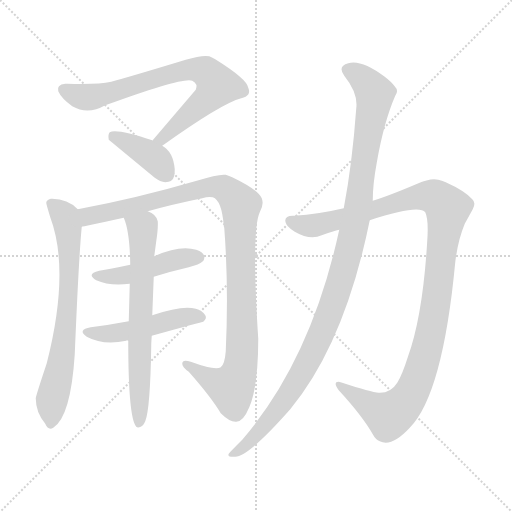
t = 0.00 s
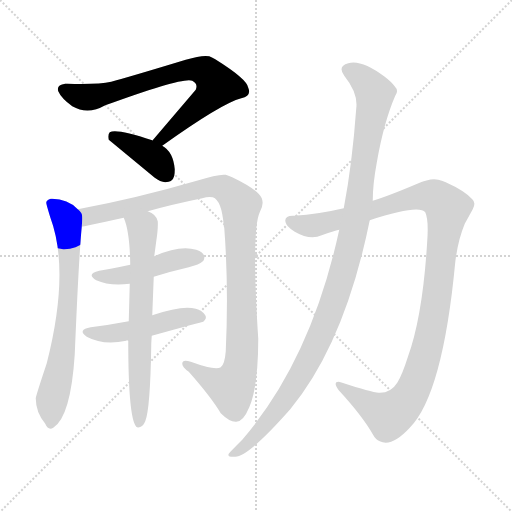
t = 1.57 s
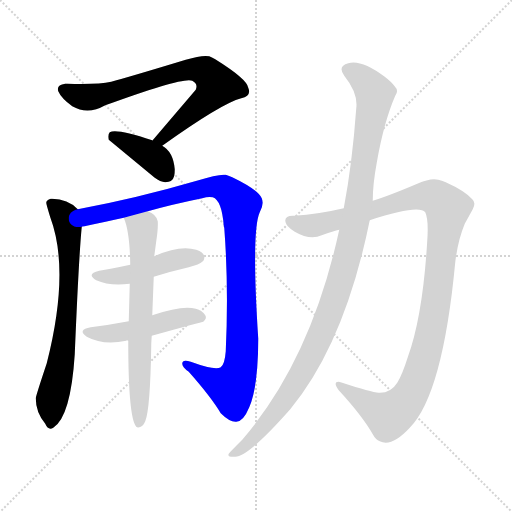
t = 3.13 s
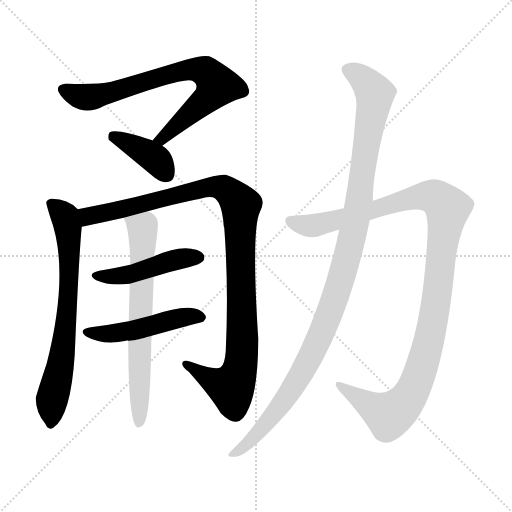
t = 4.70 s
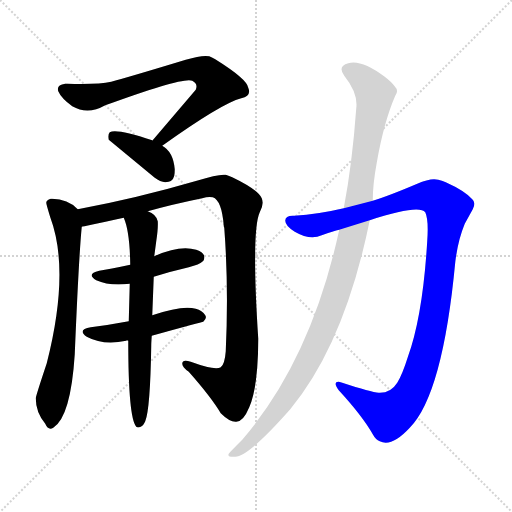
t = 6.26 s
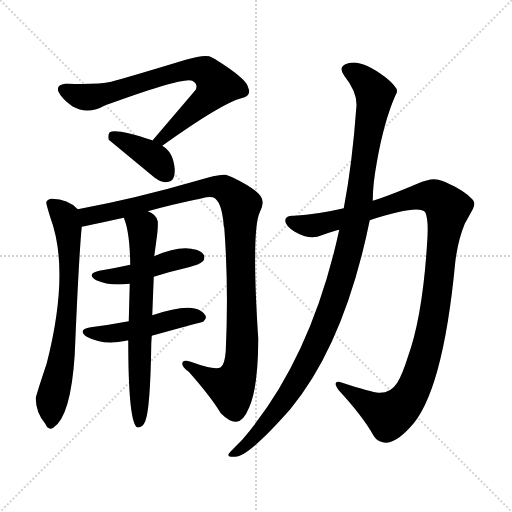
t = 7.83 s

The animated SVG that drew these frames (rendered in a browser with its animation timeline set to each time). Animation: 9 CSS @keyframes rules; one cycle of 7.83 s.

<svg version="1.1" viewBox="0 0 1024 1024" xmlns="http://www.w3.org/2000/svg">
  <g stroke="lightgray" stroke-dasharray="1,1" stroke-width="1" transform="scale(4, 4)">
    <line x1="0" y1="0" x2="256" y2="256"></line>
    <line x1="256" y1="0" x2="0" y2="256"></line>
    <line x1="128" y1="0" x2="128" y2="256"></line>
    <line x1="0" y1="128" x2="256" y2="128"></line>
  </g>
<g transform="scale(1, -1) translate(0, -900)">
   <style type="text/css">
    @keyframes keyframes0 {
      from {
       stroke: blue;
       stroke-dashoffset: 752;
       stroke-width: 128;
       }
       71% {
       animation-timing-function: step-end;
       stroke: blue;
       stroke-dashoffset: 0;
       stroke-width: 128;
       }
       to {
       stroke: black;
       stroke-width: 1024;
       }
       }
       #make-me-a-hanzi-animation-0 {
         animation: keyframes0 0.861979s both;
         animation-delay: 0.000000s;
         animation-timing-function: linear;
       }
    @keyframes keyframes1 {
      from {
       stroke: blue;
       stroke-dashoffset: 390;
       stroke-width: 128;
       }
       56% {
       animation-timing-function: step-end;
       stroke: blue;
       stroke-dashoffset: 0;
       stroke-width: 128;
       }
       to {
       stroke: black;
       stroke-width: 1024;
       }
       }
       #make-me-a-hanzi-animation-1 {
         animation: keyframes1 0.567383s both;
         animation-delay: 0.861979s;
         animation-timing-function: linear;
       }
    @keyframes keyframes2 {
      from {
       stroke: blue;
       stroke-dashoffset: 710;
       stroke-width: 128;
       }
       70% {
       animation-timing-function: step-end;
       stroke: blue;
       stroke-dashoffset: 0;
       stroke-width: 128;
       }
       to {
       stroke: black;
       stroke-width: 1024;
       }
       }
       #make-me-a-hanzi-animation-2 {
         animation: keyframes2 0.827799s both;
         animation-delay: 1.429362s;
         animation-timing-function: linear;
       }
    @keyframes keyframes3 {
      from {
       stroke: blue;
       stroke-dashoffset: 1072;
       stroke-width: 128;
       }
       78% {
       animation-timing-function: step-end;
       stroke: blue;
       stroke-dashoffset: 0;
       stroke-width: 128;
       }
       to {
       stroke: black;
       stroke-width: 1024;
       }
       }
       #make-me-a-hanzi-animation-3 {
         animation: keyframes3 1.122396s both;
         animation-delay: 2.257161s;
         animation-timing-function: linear;
       }
    @keyframes keyframes4 {
      from {
       stroke: blue;
       stroke-dashoffset: 465;
       stroke-width: 128;
       }
       60% {
       animation-timing-function: step-end;
       stroke: blue;
       stroke-dashoffset: 0;
       stroke-width: 128;
       }
       to {
       stroke: black;
       stroke-width: 1024;
       }
       }
       #make-me-a-hanzi-animation-4 {
         animation: keyframes4 0.628418s both;
         animation-delay: 3.379557s;
         animation-timing-function: linear;
       }
    @keyframes keyframes5 {
      from {
       stroke: blue;
       stroke-dashoffset: 488;
       stroke-width: 128;
       }
       61% {
       animation-timing-function: step-end;
       stroke: blue;
       stroke-dashoffset: 0;
       stroke-width: 128;
       }
       to {
       stroke: black;
       stroke-width: 1024;
       }
       }
       #make-me-a-hanzi-animation-5 {
         animation: keyframes5 0.647135s both;
         animation-delay: 4.007975s;
         animation-timing-function: linear;
       }
    @keyframes keyframes6 {
      from {
       stroke: blue;
       stroke-dashoffset: 683;
       stroke-width: 128;
       }
       69% {
       animation-timing-function: step-end;
       stroke: blue;
       stroke-dashoffset: 0;
       stroke-width: 128;
       }
       to {
       stroke: black;
       stroke-width: 1024;
       }
       }
       #make-me-a-hanzi-animation-6 {
         animation: keyframes6 0.805827s both;
         animation-delay: 4.655111s;
         animation-timing-function: linear;
       }
    @keyframes keyframes7 {
      from {
       stroke: blue;
       stroke-dashoffset: 1146;
       stroke-width: 128;
       }
       79% {
       animation-timing-function: step-end;
       stroke: blue;
       stroke-dashoffset: 0;
       stroke-width: 128;
       }
       to {
       stroke: black;
       stroke-width: 1024;
       }
       }
       #make-me-a-hanzi-animation-7 {
         animation: keyframes7 1.182617s both;
         animation-delay: 5.460938s;
         animation-timing-function: linear;
       }
    @keyframes keyframes8 {
      from {
       stroke: blue;
       stroke-dashoffset: 1124;
       stroke-width: 128;
       }
       79% {
       animation-timing-function: step-end;
       stroke: blue;
       stroke-dashoffset: 0;
       stroke-width: 128;
       }
       to {
       stroke: black;
       stroke-width: 1024;
       }
       }
       #make-me-a-hanzi-animation-8 {
         animation: keyframes8 1.164714s both;
         animation-delay: 6.643555s;
         animation-timing-function: linear;
       }
</style>
<path d="M 324.5 608.5 Q 443.5 693.5 482.5 703.5 Q 503.5 708.5 496.5 724.5 Q 494.5 741.5 430.5 781.5 Q 423.5 785.5 418.5 787.5 Q 404.5 790.5 371.5 780.5 Q 259.5 746.5 222.5 736.5 Q 195.5 730.5 134.5 732.5 L 130.5 732.5 Q 112.5 730.5 116.5 717.5 Q 122.5 703.5 144.5 687.5 Q 175.5 669.5 210.5 689.5 Q 369.5 747.5 384.5 738.5 Q 396.5 732.5 391.5 720.5 L 304.5 618.5 C 285.5 595.5 300.5 591.5 324.5 608.5 Z" fill="lightgray"></path> 
<path d="M 304.5 618.5 Q 305.5 619.5 304.5 619.5 Q 232.5 643.5 219.5 635.5 Q 215.5 631.5 217.5 620.5 L 309.5 544.5 Q 320.5 536.5 330.5 535.5 Q 345.5 535.5 348.5 548.5 Q 349.5 554.5 349.5 561.5 Q 346.5 596.5 324.5 608.5 C 299.5 624.5 330.5 603.5 304.5 618.5 Z" fill="lightgray"></path> 
<path d="M 155.5 481.5 Q 134.5 503.5 101.5 502.5 Q 92.5 499.5 92.5 494.5 Q 92.5 491.5 100.5 465.5 Q 140.5 358.5 93.5 173.5 Q 71.5 107.5 71.5 103.5 Q 71.5 75.5 90.5 52.5 Q 96.5 38.5 106.5 44.5 Q 141.5 66.5 149.5 191.5 Q 157.5 384.5 163.5 446.5 C 165.5 472.5 165.5 472.5 155.5 481.5 Z" fill="lightgray"></path> 
<path d="M 295.5 477.5 Q 345.5 491.5 404.5 503.5 Q 416.5 507.5 425.5 505.5 Q 443.5 499.5 447.5 448.5 Q 447.5 446.5 448.5 444.5 Q 457.5 326.5 451.5 197.5 Q 449.5 171.5 441.5 165.5 Q 430.5 158.5 381.5 176.5 Q 364.5 182.5 364.5 172.5 Q 364.5 165.5 377.5 156.5 Q 422.5 105.5 441.5 73.5 Q 459.5 55.5 472.5 56.5 Q 486.5 56.5 498.5 85.5 Q 516.5 127.5 516.5 222.5 Q 502.5 438.5 519.5 475.5 Q 528.5 491.5 523.5 503.5 Q 516.5 520.5 464.5 545.5 Q 458.5 548.5 451.5 550.5 Q 437.5 552.5 393.5 538.5 Q 273.5 503.5 155.5 481.5 C 126.5 475.5 134.5 440.5 163.5 446.5 Q 164.5 446.5 247.5 464.5 L 295.5 477.5 Z" fill="lightgray"></path> 
<path d="M 307.5 346.5 Q 342.5 357.5 377.5 365.5 Q 399.5 371.5 404.5 376.5 Q 408.5 379.5 408.5 383.5 Q 410.5 394.5 392.5 400.5 Q 359.5 410.5 308.5 387.5 L 260.5 370.5 Q 218.5 361.5 198.5 358.5 Q 171.5 352.5 192.5 339.5 Q 218.5 327.5 259.5 332.5 L 307.5 346.5 Z" fill="lightgray"></path> 
<path d="M 303.5 228.5 Q 404.5 256.5 406.5 256.5 Q 414.5 263.5 410.5 269.5 Q 404.5 279.5 391.5 282.5 Q 365.5 290.5 304.5 269.5 L 257.5 257.5 Q 220.5 250.5 181.5 245.5 Q 153.5 240.5 173.5 226.5 Q 206.5 208.5 252.5 218.5 Q 253.5 220.5 256.5 218.5 C 272.5 219.5 274.5 220.5 303.5 228.5 Z" fill="lightgray"></path> 
<path d="M 256.5 218.5 Q 256.5 64.5 272.5 46.5 Q 275.5 43.5 281.5 46.5 Q 286.5 48.5 290.5 57.5 Q 300.5 81.5 302.5 209.5 Q 302.5 214.5 303.5 228.5 L 304.5 269.5 L 307.5 346.5 L 308.5 387.5 L 312.5 417.5 Q 316.5 444.5 315.5 457.5 Q 312.5 471.5 295.5 477.5 C 269.5 492.5 237.5 492.5 247.5 464.5 Q 259.5 437.5 260.5 370.5 L 259.5 332.5 L 257.5 257.5 L 256.5 218.5 Z" fill="lightgray"></path> 
<path d="M 739.5 459.5 Q 837.5 491.5 850.5 475.5 Q 857.5 460.5 854.5 418.5 Q 845.5 267.5 815.5 185.5 Q 804.5 150.5 794.5 134.5 Q 781.5 113.5 757.5 114.5 Q 742.5 115.5 684.5 134.5 Q 678.5 136.5 676.5 136.5 Q 665.5 136.5 677.5 119.5 Q 724.5 68.5 745.5 31.5 Q 751.5 20.5 759.5 17.5 Q 783.5 5.5 819.5 44.5 Q 885.5 111.5 910.5 375.5 Q 915.5 418.5 929.5 452.5 L 945.5 481.5 Q 952.5 494.5 944.5 501.5 Q 929.5 518.5 891.5 535.5 Q 883.5 539.5 876.5 540.5 Q 861.5 544.5 834.5 532.5 Q 775.5 507.5 745.5 498.5 L 687.5 483.5 Q 636.5 471.5 588.5 468.5 Q 570.5 469.5 570.5 458.5 Q 570.5 448.5 589.5 436.5 Q 620.5 418.5 643.5 429.5 Q 667.5 438.5 678.5 440.5 L 739.5 459.5 Z" fill="lightgray"></path> 
<path d="M 678.5 440.5 Q 622.5 181.5 484.5 20.5 Q 457.5 -6.5 457.5 -7.5 Q 453.5 -14.5 470.5 -13.5 Q 496.5 -13.5 580.5 81.5 Q 689.5 213.5 739.5 459.5 L 745.5 498.5 Q 745.5 531.5 753.5 574.5 Q 767.5 655.5 790.5 708.5 Q 798.5 718.5 788.5 728.5 Q 782.5 736.5 769.5 746.5 Q 722.5 781.5 696.5 773.5 Q 674.5 767.5 688.5 748.5 Q 716.5 713.5 712.5 683.5 Q 704.5 572.5 687.5 483.5 L 678.5 440.5 Z" fill="lightgray"></path> 
      <clipPath id="make-me-a-hanzi-clip-0">
      <path d="M 324.5 608.5 Q 443.5 693.5 482.5 703.5 Q 503.5 708.5 496.5 724.5 Q 494.5 741.5 430.5 781.5 Q 423.5 785.5 418.5 787.5 Q 404.5 790.5 371.5 780.5 Q 259.5 746.5 222.5 736.5 Q 195.5 730.5 134.5 732.5 L 130.5 732.5 Q 112.5 730.5 116.5 717.5 Q 122.5 703.5 144.5 687.5 Q 175.5 669.5 210.5 689.5 Q 369.5 747.5 384.5 738.5 Q 396.5 732.5 391.5 720.5 L 304.5 618.5 C 285.5 595.5 300.5 591.5 324.5 608.5 Z" fill="lightgray"></path>
      </clipPath>
      <path clip-path="url(#make-me-a-hanzi-clip-0)" d="M 127.5 721.5 L 175.5 705.5 L 216.5 711.5 L 369.5 759.5 L 403.5 759.5 L 422.5 747.5 L 433.5 728.5 L 425.5 714.5 L 328.5 623.5 L 312.5 621.5 " fill="none" id="make-me-a-hanzi-animation-0" stroke-dasharray="624 1248" stroke-linecap="round"></path>

      <clipPath id="make-me-a-hanzi-clip-1">
      <path d="M 304.5 618.5 Q 305.5 619.5 304.5 619.5 Q 232.5 643.5 219.5 635.5 Q 215.5 631.5 217.5 620.5 L 309.5 544.5 Q 320.5 536.5 330.5 535.5 Q 345.5 535.5 348.5 548.5 Q 349.5 554.5 349.5 561.5 Q 346.5 596.5 324.5 608.5 C 299.5 624.5 330.5 603.5 304.5 618.5 Z" fill="lightgray"></path>
      </clipPath>
      <path clip-path="url(#make-me-a-hanzi-clip-1)" d="M 225.5 627.5 L 306.5 585.5 L 332.5 551.5 " fill="none" id="make-me-a-hanzi-animation-1" stroke-dasharray="262 524" stroke-linecap="round"></path>

      <clipPath id="make-me-a-hanzi-clip-2">
      <path d="M 155.5 481.5 Q 134.5 503.5 101.5 502.5 Q 92.5 499.5 92.5 494.5 Q 92.5 491.5 100.5 465.5 Q 140.5 358.5 93.5 173.5 Q 71.5 107.5 71.5 103.5 Q 71.5 75.5 90.5 52.5 Q 96.5 38.5 106.5 44.5 Q 141.5 66.5 149.5 191.5 Q 157.5 384.5 163.5 446.5 C 165.5 472.5 165.5 472.5 155.5 481.5 Z" fill="lightgray"></path>
      </clipPath>
      <path clip-path="url(#make-me-a-hanzi-clip-2)" d="M 102.5 492.5 L 126.5 471.5 L 132.5 455.5 L 138.5 344.5 L 127.5 204.5 L 104.5 103.5 L 100.5 53.5 " fill="none" id="make-me-a-hanzi-animation-2" stroke-dasharray="582 1164" stroke-linecap="round"></path>

      <clipPath id="make-me-a-hanzi-clip-3">
      <path d="M 295.5 477.5 Q 345.5 491.5 404.5 503.5 Q 416.5 507.5 425.5 505.5 Q 443.5 499.5 447.5 448.5 Q 447.5 446.5 448.5 444.5 Q 457.5 326.5 451.5 197.5 Q 449.5 171.5 441.5 165.5 Q 430.5 158.5 381.5 176.5 Q 364.5 182.5 364.5 172.5 Q 364.5 165.5 377.5 156.5 Q 422.5 105.5 441.5 73.5 Q 459.5 55.5 472.5 56.5 Q 486.5 56.5 498.5 85.5 Q 516.5 127.5 516.5 222.5 Q 502.5 438.5 519.5 475.5 Q 528.5 491.5 523.5 503.5 Q 516.5 520.5 464.5 545.5 Q 458.5 548.5 451.5 550.5 Q 437.5 552.5 393.5 538.5 Q 273.5 503.5 155.5 481.5 C 126.5 475.5 134.5 440.5 163.5 446.5 Q 164.5 446.5 247.5 464.5 L 295.5 477.5 Z" fill="lightgray"></path>
      </clipPath>
      <path clip-path="url(#make-me-a-hanzi-clip-3)" d="M 163.5 452.5 L 180.5 469.5 L 231.5 476.5 L 426.5 527.5 L 448.5 523.5 L 473.5 501.5 L 481.5 486.5 L 485.5 259.5 L 479.5 160.5 L 460.5 124.5 L 372.5 171.5 " fill="none" id="make-me-a-hanzi-animation-3" stroke-dasharray="944 1888" stroke-linecap="round"></path>

      <clipPath id="make-me-a-hanzi-clip-4">
      <path d="M 307.5 346.5 Q 342.5 357.5 377.5 365.5 Q 399.5 371.5 404.5 376.5 Q 408.5 379.5 408.5 383.5 Q 410.5 394.5 392.5 400.5 Q 359.5 410.5 308.5 387.5 L 260.5 370.5 Q 218.5 361.5 198.5 358.5 Q 171.5 352.5 192.5 339.5 Q 218.5 327.5 259.5 332.5 L 307.5 346.5 Z" fill="lightgray"></path>
      </clipPath>
      <path clip-path="url(#make-me-a-hanzi-clip-4)" d="M 193.5 349.5 L 250.5 349.5 L 363.5 383.5 L 397.5 385.5 " fill="none" id="make-me-a-hanzi-animation-4" stroke-dasharray="337 674" stroke-linecap="round"></path>

      <clipPath id="make-me-a-hanzi-clip-5">
      <path d="M 303.5 228.5 Q 404.5 256.5 406.5 256.5 Q 414.5 263.5 410.5 269.5 Q 404.5 279.5 391.5 282.5 Q 365.5 290.5 304.5 269.5 L 257.5 257.5 Q 220.5 250.5 181.5 245.5 Q 153.5 240.5 173.5 226.5 Q 206.5 208.5 252.5 218.5 Q 253.5 220.5 256.5 218.5 C 272.5 219.5 274.5 220.5 303.5 228.5 Z" fill="lightgray"></path>
      </clipPath>
      <path clip-path="url(#make-me-a-hanzi-clip-5)" d="M 175.5 236.5 L 211.5 231.5 L 312.5 248.5 L 365.5 265.5 L 403.5 264.5 " fill="none" id="make-me-a-hanzi-animation-5" stroke-dasharray="360 720" stroke-linecap="round"></path>

      <clipPath id="make-me-a-hanzi-clip-6">
      <path d="M 256.5 218.5 Q 256.5 64.5 272.5 46.5 Q 275.5 43.5 281.5 46.5 Q 286.5 48.5 290.5 57.5 Q 300.5 81.5 302.5 209.5 Q 302.5 214.5 303.5 228.5 L 304.5 269.5 L 307.5 346.5 L 308.5 387.5 L 312.5 417.5 Q 316.5 444.5 315.5 457.5 Q 312.5 471.5 295.5 477.5 C 269.5 492.5 237.5 492.5 247.5 464.5 Q 259.5 437.5 260.5 370.5 L 259.5 332.5 L 257.5 257.5 L 256.5 218.5 Z" fill="lightgray"></path>
      </clipPath>
      <path clip-path="url(#make-me-a-hanzi-clip-6)" d="M 254.5 461.5 L 285.5 443.5 L 277.5 52.5 " fill="none" id="make-me-a-hanzi-animation-6" stroke-dasharray="555 1110" stroke-linecap="round"></path>

      <clipPath id="make-me-a-hanzi-clip-7">
      <path d="M 739.5 459.5 Q 837.5 491.5 850.5 475.5 Q 857.5 460.5 854.5 418.5 Q 845.5 267.5 815.5 185.5 Q 804.5 150.5 794.5 134.5 Q 781.5 113.5 757.5 114.5 Q 742.5 115.5 684.5 134.5 Q 678.5 136.5 676.5 136.5 Q 665.5 136.5 677.5 119.5 Q 724.5 68.5 745.5 31.5 Q 751.5 20.5 759.5 17.5 Q 783.5 5.5 819.5 44.5 Q 885.5 111.5 910.5 375.5 Q 915.5 418.5 929.5 452.5 L 945.5 481.5 Q 952.5 494.5 944.5 501.5 Q 929.5 518.5 891.5 535.5 Q 883.5 539.5 876.5 540.5 Q 861.5 544.5 834.5 532.5 Q 775.5 507.5 745.5 498.5 L 687.5 483.5 Q 636.5 471.5 588.5 468.5 Q 570.5 469.5 570.5 458.5 Q 570.5 448.5 589.5 436.5 Q 620.5 418.5 643.5 429.5 Q 667.5 438.5 678.5 440.5 L 739.5 459.5 Z" fill="lightgray"></path>
      </clipPath>
      <path clip-path="url(#make-me-a-hanzi-clip-7)" d="M 581.5 457.5 L 604.5 449.5 L 630.5 449.5 L 746.5 478.5 L 814.5 502.5 L 853.5 508.5 L 872.5 504.5 L 895.5 483.5 L 863.5 241.5 L 823.5 114.5 L 806.5 90.5 L 777.5 69.5 L 678.5 128.5 " fill="none" id="make-me-a-hanzi-animation-7" stroke-dasharray="1018 2036" stroke-linecap="round"></path>

      <clipPath id="make-me-a-hanzi-clip-8">
      <path d="M 678.5 440.5 Q 622.5 181.5 484.5 20.5 Q 457.5 -6.5 457.5 -7.5 Q 453.5 -14.5 470.5 -13.5 Q 496.5 -13.5 580.5 81.5 Q 689.5 213.5 739.5 459.5 L 745.5 498.5 Q 745.5 531.5 753.5 574.5 Q 767.5 655.5 790.5 708.5 Q 798.5 718.5 788.5 728.5 Q 782.5 736.5 769.5 746.5 Q 722.5 781.5 696.5 773.5 Q 674.5 767.5 688.5 748.5 Q 716.5 713.5 712.5 683.5 Q 704.5 572.5 687.5 483.5 L 678.5 440.5 Z" fill="lightgray"></path>
      </clipPath>
      <path clip-path="url(#make-me-a-hanzi-clip-8)" d="M 696.5 759.5 L 729.5 738.5 L 749.5 702.5 L 707.5 437.5 L 680.5 335.5 L 636.5 217.5 L 590.5 131.5 L 530.5 50.5 L 464.5 -10.5 " fill="none" id="make-me-a-hanzi-animation-8" stroke-dasharray="996 1992" stroke-linecap="round"></path>

</g>
</svg>
